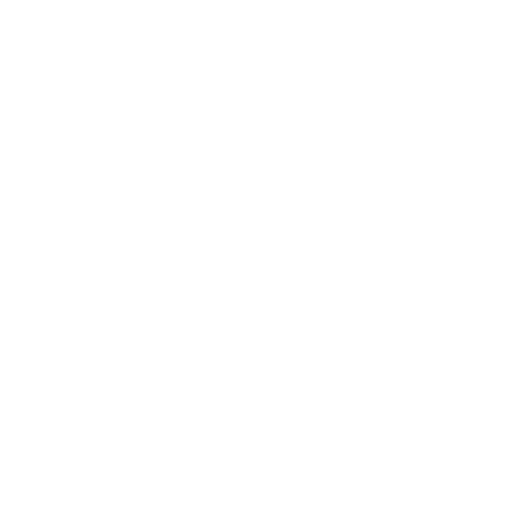
t = 0.00 s
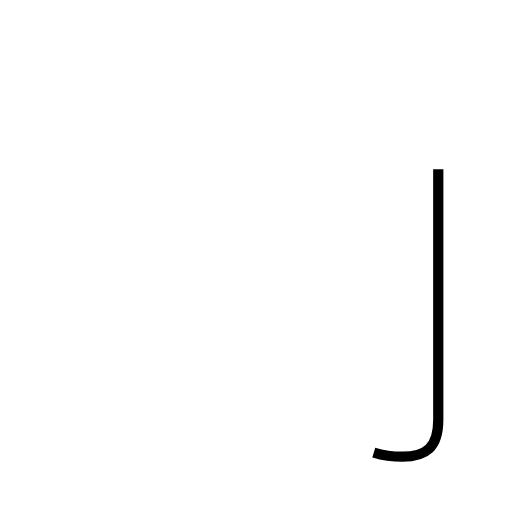
t = 0.99 s
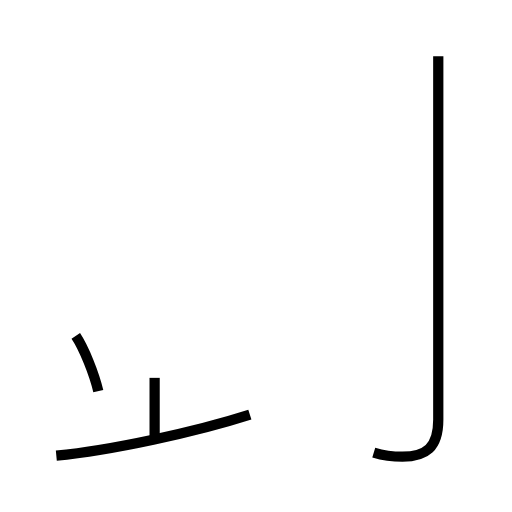
t = 2.26 s
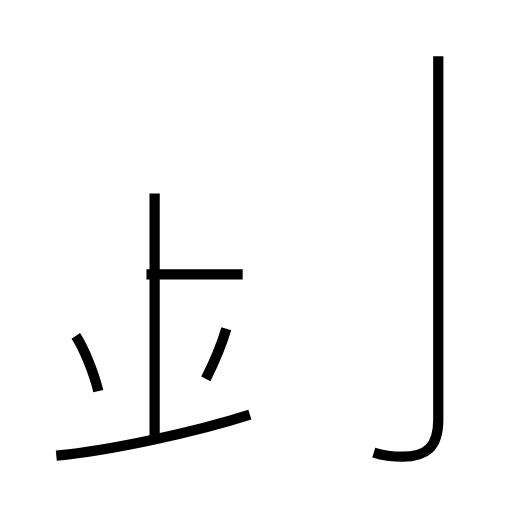
t = 3.24 s
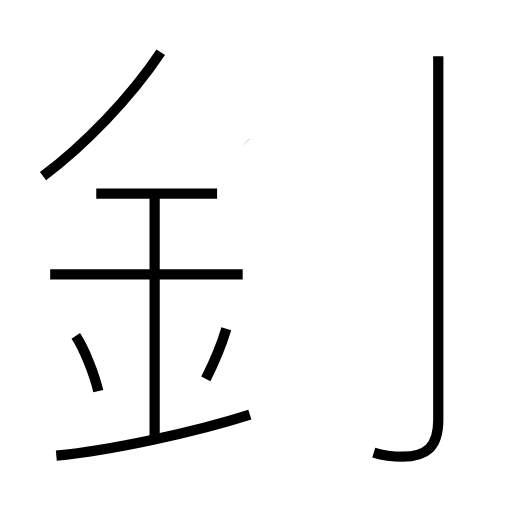
t = 4.38 s
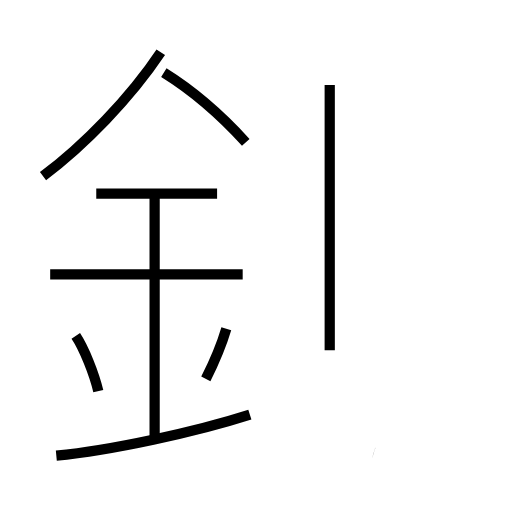
t = 5.47 s

The animated SVG that drew these frames (rendered in a browser with its animation timeline set to each time). Animation: 10 SMIL elements (animate=10); one cycle of 5.47 s.

<?xml version='1.0' encoding='utf-8'?>
<svg viewBox="0.0 -6.0 50.0 50.0" version="1.1" xmlns="http://www.w3.org/2000/svg"><rect x="-1000" y="-1000" width="2000" height="2000" stroke="white" fill="white" /><g style="fill:none;stroke:#000000;stroke-width:1"><path d="M 36.5 0.2 C 37.5 0.5 38.5 0.6 39.3 0.6 C 41.6 0.6 42.8 -0.3 42.8 -3.0 L 42.8 -38.5 " transform="translate(0.0 38.0)" stroke-dasharray="44.165833217171496" stroke-dashoffset="44.165833217171496"><animate attributeName="stroke-dashoffset" from="44.165833217171496" to="0" dur="1.3249749965151447s" begin="0s; anim_end.end" fill="freeze" id="anim0" /></path><path d="M 5.5 0.5 C 10.8 0.0 19.1 -1.8 24.4 -3.5 " transform="translate(0.0 38.0)" stroke-dasharray="19.347350351321143" stroke-dashoffset="19.347350351321143"><animate attributeName="stroke-dashoffset" from="19.347350351321143" to="0" dur="0.5804205105396343s" begin="anim0.end" fill="freeze" id="anim1" /></path><path d="M 9.6 -5.8 C 9.2 -7.5 8.2 -10.0 7.4 -11.2 " transform="translate(0.0 38.0)" stroke-dasharray="5.852962700844902" stroke-dashoffset="5.852962700844902"><animate attributeName="stroke-dashoffset" from="5.852962700844902" to="0" dur="0.17558888102534706s" begin="anim1.end" fill="freeze" id="anim2" /></path><path d="M 15.1 -1.1 L 15.1 -25.1 " transform="translate(0.0 38.0)" stroke-dasharray="24.0" stroke-dashoffset="24.0"><animate attributeName="stroke-dashoffset" from="24.0" to="0" dur="0.72s" begin="anim2.end" fill="freeze" id="anim3" /></path><path d="M 20.1 -7.0 C 20.8 -8.4 21.6 -10.2 22.1 -11.9 " transform="translate(0.0 38.0)" stroke-dasharray="5.2990158772442255" stroke-dashoffset="5.2990158772442255"><animate attributeName="stroke-dashoffset" from="5.2990158772442255" to="0" dur="0.15897047631732675s" begin="anim3.end" fill="freeze" id="anim4" /></path><path d="M 23.7 -17.2 L 4.9 -17.2 " transform="translate(0.0 38.0)" stroke-dasharray="18.799999999999997" stroke-dashoffset="18.799999999999997"><animate attributeName="stroke-dashoffset" from="18.799999999999997" to="0" dur="0.564s" begin="anim4.end" fill="freeze" id="anim5" /></path><path d="M 21.2 -25.1 L 9.4 -25.1 " transform="translate(0.0 38.0)" stroke-dasharray="11.799999999999999" stroke-dashoffset="11.799999999999999"><animate attributeName="stroke-dashoffset" from="11.799999999999999" to="0" dur="0.354s" begin="anim5.end" fill="freeze" id="anim6" /></path><path d="M 4.2 -26.8 C 8.2 -29.8 12.7 -34.4 15.7 -38.9 " transform="translate(0.0 38.0)" stroke-dasharray="16.764634370299998" stroke-dashoffset="16.764634370299998"><animate attributeName="stroke-dashoffset" from="16.764634370299998" to="0" dur="0.502939031109s" begin="anim6.end" fill="freeze" id="anim7" /></path><path d="M 24.0 -30.1 C 21.9 -32.4 18.9 -35.1 16.0 -36.9 " transform="translate(0.0 38.0)" stroke-dasharray="10.529434527264792" stroke-dashoffset="10.529434527264792"><animate attributeName="stroke-dashoffset" from="10.529434527264792" to="0" dur="0.31588303581794375s" begin="anim7.end" fill="freeze" id="anim8" /></path><path d="M 32.2 -9.8 L 32.2 -35.7" transform="translate(0.0 38.0)" stroke-dasharray="25.900000000000002" stroke-dashoffset="25.900000000000002"><animate attributeName="stroke-dashoffset" from="25.900000000000002" to="0" dur="0.777s" begin="anim8.end" fill="freeze" id="anim_end" /></path></g></svg>
